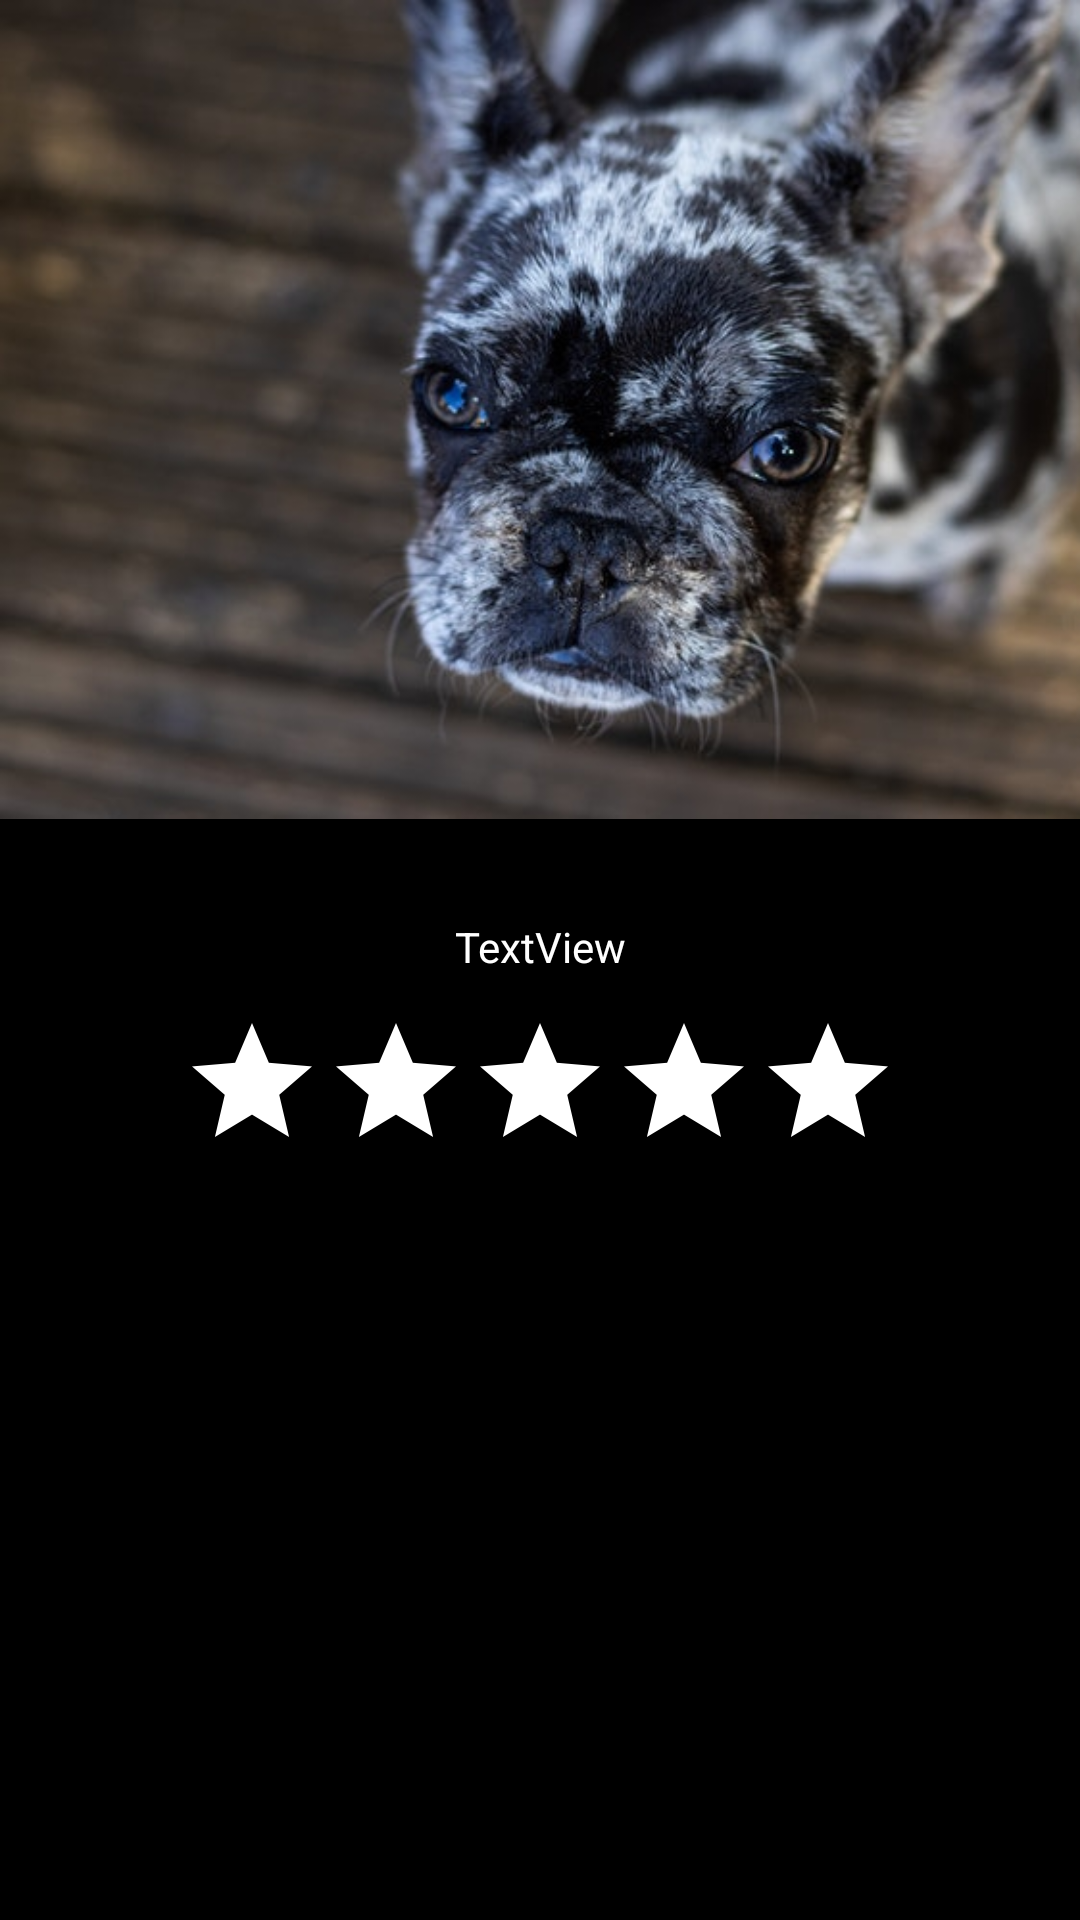

The Android layout XML behind this screen, and the referenced resources:
<!-- AndroidManifest.xml: application theme Theme.HW4_FavoriteAnimal -->
<!-- res/layout/fragment_rating.xml -->
<?xml version="1.0" encoding="utf-8"?>
<androidx.constraintlayout.widget.ConstraintLayout xmlns:android="http://schemas.android.com/apk/res/android"
    xmlns:app="http://schemas.android.com/apk/res-auto"
    xmlns:tools="http://schemas.android.com/tools"
    android:id="@+id/frameLayout"
    android:layout_width="match_parent"
    android:layout_height="match_parent"
    android:background="#000000"
    tools:context=".ratingFragment">

    

    <ImageView
        android:id="@+id/imageView"
        android:layout_width="410dp"
        android:layout_height="296dp"
        android:scaleType="fitStart"
        android:src="@drawable/french_bulldog"
        app:layout_constraintEnd_toEndOf="parent"
        app:layout_constraintHorizontal_bias="0.0"
        app:layout_constraintStart_toStartOf="parent"
        app:layout_constraintTop_toTopOf="parent" />

    <TextView
        android:id="@+id/textView2"
        android:layout_width="wrap_content"
        android:layout_height="wrap_content"
        android:layout_marginTop="10dp"
        android:text="TextView"
        android:textColor="@color/white"
        app:layout_constraintEnd_toEndOf="parent"
        app:layout_constraintHorizontal_bias="0.5"
        app:layout_constraintStart_toStartOf="parent"
        app:layout_constraintTop_toBottomOf="@+id/imageView" />

    <RatingBar
        android:id="@+id/ratingBar"
        android:layout_width="wrap_content"
        android:layout_height="wrap_content"
        android:layout_marginTop="12dp"
        android:progressBackgroundTint="#FFFFFF"
        app:layout_constraintEnd_toEndOf="parent"
        app:layout_constraintHorizontal_bias="0.5"
        app:layout_constraintStart_toStartOf="parent"
        app:layout_constraintTop_toBottomOf="@+id/textView2" />

</androidx.constraintlayout.widget.ConstraintLayout>
<!-- resources referenced by this layout -->
<resources>
  <!-- drawable french_bulldog: jpg bitmap (drawable-v24, 49633 bytes) -->
  <style name="Theme.HW4_FavoriteAnimal" parent="Theme.MaterialComponents.DayNight.NoActionBar">
          
          <item name="colorPrimary">@color/purple_500</item>
          <item name="colorPrimaryVariant">@color/purple_700</item>
          <item name="colorOnPrimary">@color/white</item>
          
          <item name="colorSecondary">@color/teal_200</item>
          <item name="colorSecondaryVariant">@color/teal_700</item>
          <item name="colorOnSecondary">@color/black</item>
          
          <item name="android:statusBarColor" tools:targetApi="l">?attr/colorPrimaryVariant</item>
          
      </style>
  <!-- not gathered from this repository: default colours our renderer supplied (Android Studio template values) -->
  <color name="purple_500">#FF6200EE</color>
  <color name="purple_700">#FF3700B3</color>
  <color name="teal_200">#FF03DAC5</color>
  <color name="teal_700">#FF018786</color>
  <color name="black">#FF000000</color>
  <color name="white">#FFFFFFFF</color>
</resources>
